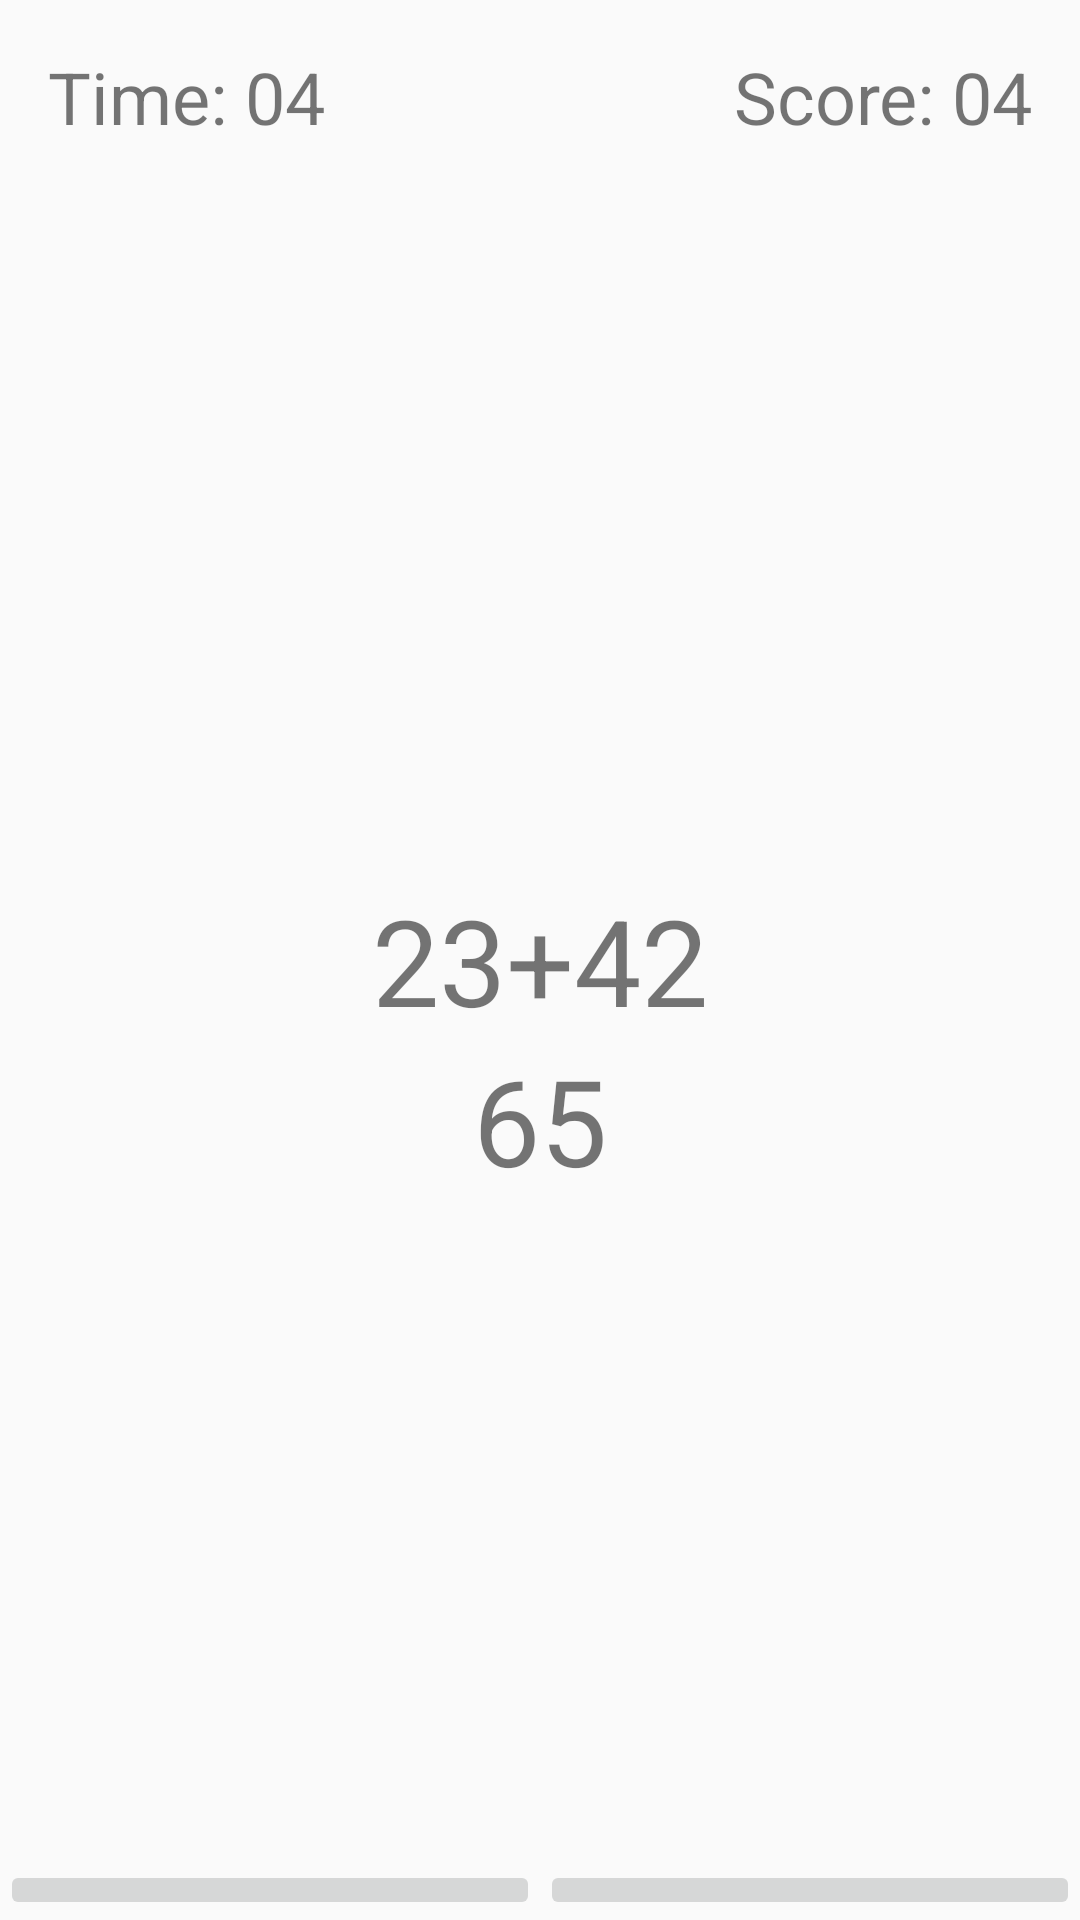

Reconstruct the res/layout file that produces this screen, plus the resources it refers to.
<!-- AndroidManifest.xml: application theme AppTheme -->
<!-- res/layout/activity_main.xml -->
<?xml version="1.0" encoding="utf-8"?>
<RelativeLayout xmlns:android="http://schemas.android.com/apk/res/android"
    xmlns:tools="http://schemas.android.com/tools"
    android:layout_width="match_parent"
    android:layout_height="match_parent"
    tools:context=".MainActivity">

    <LinearLayout
        android:layout_alignParentBottom="true"
        android:layout_width="match_parent"
        android:layout_height="wrap_content">
        <ImageButton
            android:layout_width="0dp"
            android:layout_height="wrap_content"
            android:layout_weight="1"
            android:src="@drawable/baseline_done_white_36dp"
            android:id="@+id/btnAction"
            />


        <ImageButton
            android:layout_width="0dp"
            android:layout_height="wrap_content"
            android:layout_weight="1"
            android:src="@drawable/baseline_clear_white_36dp"/>

    </LinearLayout>

    <LinearLayout
        android:layout_width="match_parent"
        android:layout_height="wrap_content"
        android:padding="16dp">

        <TextView
            android:layout_width="0dp"
            android:layout_height="wrap_content"
            android:layout_weight="1"
            android:textSize="24sp"
            android:text="Time: 04"/>

        <TextView
            android:layout_width="0dp"
            android:layout_height="wrap_content"
            android:layout_weight="1"
            android:textSize="24sp"
            android:gravity="right"
            android:text="Score: 04"/>
    </LinearLayout>


    <TextView
        android:layout_width="wrap_content"
        android:layout_height="wrap_content"
        android:layout_centerInParent="true"
        android:id="@+id/txtNumbers"
        android:text="23+42"
        android:textSize="40sp"/>

    <TextView
        android:layout_width="wrap_content"
        android:layout_height="wrap_content"
        android:layout_below="@id/txtNumbers"
        android:layout_centerHorizontal="true"
        android:text="65"
        android:textSize="40sp"/>
</RelativeLayout>
<!-- resources referenced by this layout -->
<resources>
  <style name="AppTheme" parent="Theme.AppCompat.Light.NoActionBar">
          
          <item name="colorPrimary">@color/colorPrimary</item>
          <item name="colorPrimaryDark">#FFF</item>
          <item name="colorAccent">@color/colorAccent</item>
      </style>
  <!-- not gathered from this repository: default colours our renderer supplied (Android Studio template values) -->
  <color name="colorPrimary">#FF6200EE</color>
  <color name="colorAccent">#FF03DAC5</color>
</resources>
